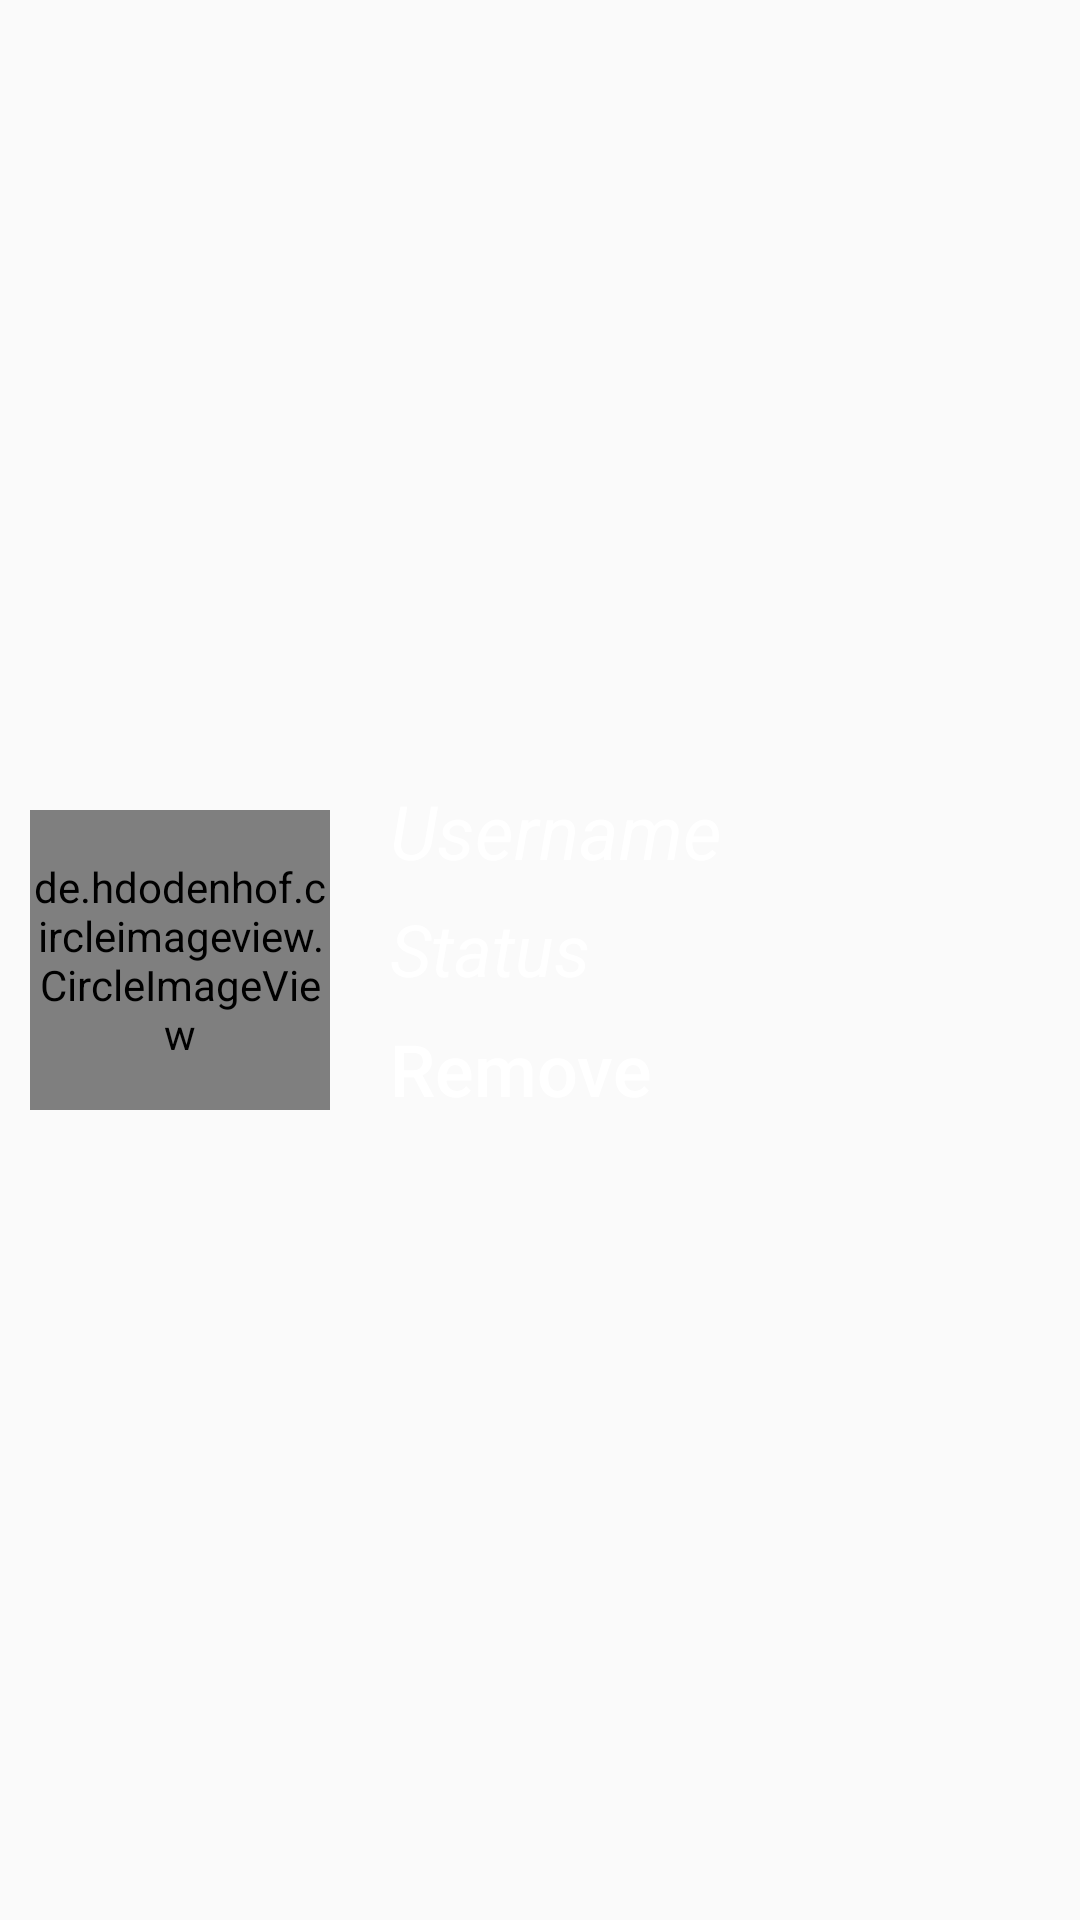

Here is an Android app screen rendered from its layout file. Give the layout XML and the strings, colors and styles it references.
<!-- AndroidManifest.xml: application theme Theme.CaroProject -->
<!-- res/layout/custom_friendlist_view.xml -->
<?xml version="1.0" encoding="utf-8"?>
<LinearLayout xmlns:android="http://schemas.android.com/apk/res/android"
    android:layout_width="match_parent"
    android:layout_height="wrap_content"
    android:background="@drawable/background_friend"
    android:fadingEdge="none">
    <de.hdodenhof.circleimageview.CircleImageView
        android:id="@+id/imgViewAvatar"
        android:layout_width="100dp"
        android:layout_height="100dp"
        android:layout_margin="10dp"
        android:layout_gravity="center">
    </de.hdodenhof.circleimageview.CircleImageView>
    <LinearLayout
        android:layout_width="match_parent"
        android:layout_height="120dp"
        android:layout_marginStart="10dp"
        android:layout_gravity="center"
        android:orientation="vertical">
        <LinearLayout
            android:layout_width="match_parent"
            android:layout_height="0dp"
            android:layout_weight="1"
            android:orientation="horizontal">
            <TextView
                android:id="@+id/txtViewName"
                android:layout_width="0dp"
                android:layout_weight="4"
                android:layout_height="match_parent"
                android:text="@string/username"
                android:textColor="@color/white"
                android:textSize="25dp"
                android:textStyle="italic">
            </TextView>

            <Button
                android:id="@+id/btnChat"
                android:layout_width="0dp"
                android:layout_weight="1"
                android:layout_height="wrap_content"
                android:layout_gravity="right"
                android:background="@drawable/chat">
            </Button>
        </LinearLayout>
        <TextView
            android:id="@+id/txtViewStatus"
            android:layout_width="match_parent"
            android:text="Status"
            android:textColor="@color/white"
            android:textStyle="italic"
            android:textSize="24sp"
            android:layout_height="0dp"
            android:layout_weight="1">
        </TextView>
        <Button
            android:id="@+id/btnRemove"
            android:layout_width="match_parent"
            android:background="@android:color/transparent"
            android:textColor="@color/white"
            android:gravity="start"
            android:textSize="24sp"
            android:text="Remove"
            android:textAllCaps="false"
            android:layout_height="0dp"
            android:layout_weight="1">
        </Button>
    </LinearLayout>
</LinearLayout>
<!-- resources referenced by this layout -->
<resources>
  <color name="white">#FFFFFFFF</color>
  <string name="username">Username</string>
  <style name="Theme.CaroProject" parent="Base.Theme.CaroProject" />
  <style name="Base.Theme.CaroProject" parent="Theme.AppCompat.DayNight.NoActionBar">
          
          
      </style>
</resources>
